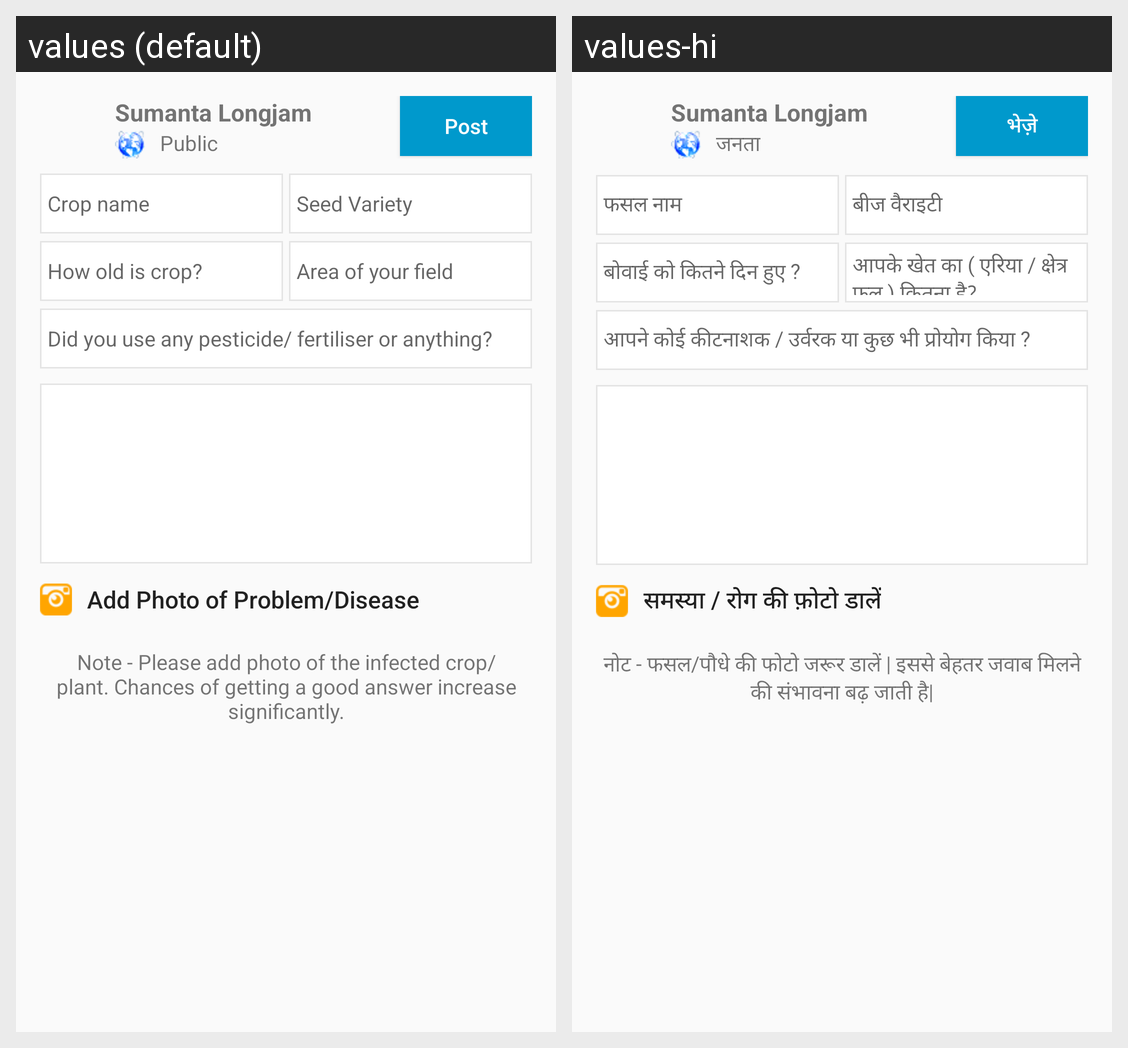

Strings drawn on this Android screen and how each of the app's shown locales translates them:
Android screen res/layout/fragment_compose.xml rendered under 2 locales, left to right: values (default), values-hi. Device: Nexus 5 (rendered at 1080×1920; each locale shown at half size, 540×960, under a caption strip naming it); theme AppTheme.
Strings drawn on this screen, with the default value and each locale's value (text and hints the layout hard-codes, and strings that could not be matched under every locale, appear in the picture but are not listed):

public_label
  values: Public
  values-hi: जनता

post
  values: Post
  values-hi: भेज़े

crop_name
  values: Crop name
  values-hi: फसल नाम

seed_variety
  values: Seed Variety
  values-hi: बीज वैराइटी

how_old_is_crop
  values: How old is crop?
  values-hi: बोवाई को कितने दिन हुए ?

area_of_filed
  values: Area of your field
  values-hi: आपके खेत का ( एरिया / क्षेत्र फल ) कितना है?

any_pesticide_fertiliser
  values: Did you use any pesticide/ fertiliser or anything?
  values-hi: आपने कोई कीटनाशक / उर्वरक या कुछ भी प्रोयोग किया ?

add_image
  values: Add Photo of Problem/Disease
  values-hi: समस्या / रोग की फ़ोटो डालें

add_note
  values: Note - Please add photo of the infected crop/plant. Chances of getting a good answer increase significantly.
  values-hi: नोट - फसल/पौधे की फोटो जरूर डालें | इससे बेहतर जवाब मिलने की संभावना बढ़ जाती है|
